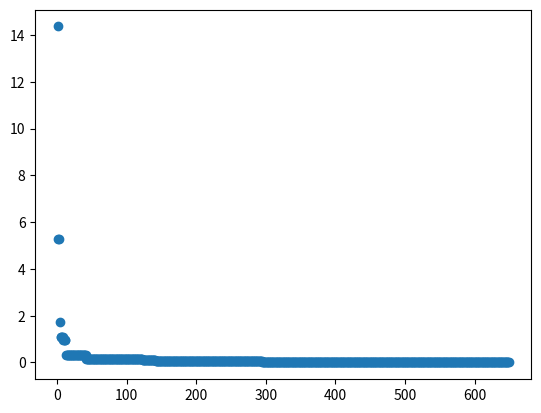

The script that saved this image:
import random
import matplotlib.pyplot as plt

len = 10
probability = 0.5
mutation = 0.4
population = 100

gene = population*[population*[0]]

def genetic():

    minimum = 1000000

    for i in range(0, population):
        for j in range(0, len):
            rand = random.random()
            if rand < 0.5:
                gene[i][j] = 0
            else:
                gene[i][j] = 1

    count = 1
    x = []
    mins = []

    while (True):

        x.append(count)

        a = int(population * random.random())
        b = int(population * random.random())

        fa = fitness(a)
        fb = fitness(b)
        minf = 0

        if (fa < fb):
            winner = a
            loser = b
            minf = fa
        else:
            winner = b
            loser = a
            minf = fb
        for i in range(0, len):
            if (random.random() < probability):
                gene[loser][i] = gene[winner][i]
            if (random.random() < mutation):
                gene[loser][i] = 1 - gene[loser][i]
            if (minf < minimum):
                minimum = minf
            if (fitness(loser) == 0.0):
                mins.append(0)
                showResult(count, loser)
                plot(x, mins)
                return

        mins.append(minimum)
        count += 1

def fitness(n):

    sum = 0
    pr = 1
    for i in range(0, len):
        if gene[n][i] == 0:
            sum += (1 + i)
        else:
            pr *= 1 + i

    sumError = (sum - 36) / 36
    prError = (pr - 360) / 360
    error = abs(sumError) + abs(prError)

    return error

def showResult(count, card):
    print("count: ", count)
    sum = 0
    pr = 1
    print ("group 1: ")
    for i in range(0, len):
        if gene[card][i] == 0:
            print (i)
            sum += (1 + i)
    print ("sum: ", sum)
    print ("group 2: ")
    for i in range(0, len):
        if gene[card][i] == 1:
            print (i)
            pr *= 1 + i
    print ("pr: ", pr)

def plot(x, y):
    plt.scatter(x, y)
    plt.show()

genetic()